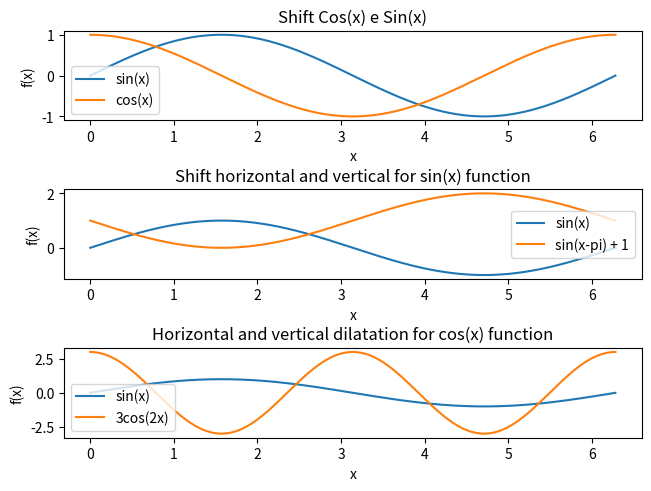

Python code for this plot:
'''
Write a program that draws the basic trigonometric functions over a meaningful domain, 
using NumPy universal functions

*Show that the sin and cosin functions differ by a phase

*Show that the terms A and B in the equation sin(x-A) + B
 represent horizontal and vertical translations of the functional form, respectively

Show that the terms C and D in the equation Dcos(Cx)
 represent horizontal and vertical dilations of the functional form, respectivey


'''
import numpy as np
import matplotlib.pyplot as plt

def func1(x):
    return np.sin(x-np.pi) + 1

def func2(x):
    return 3*np.cos(2*x)

def main():
    x_coord = np.linspace(0,2*np.pi,10_000)
    y1_coord = np.sin(x_coord)
    y2_coord = np.cos(x_coord)
    y3_coord = func1(x_coord)
    y4_coord = func2(x_coord)

    fig, ax = plt.subplots(3,1)

    ax[0].plot(x_coord,y1_coord,label = 'sin(x)')
    ax[0].plot(x_coord,y2_coord, label = 'cos(x)')
    ax[0].set_xlabel('x')
    ax[0].set_ylabel('f(x)')
    ax[0].set_title('Shift Cos(x) e Sin(x)')
    ax[0].legend()
    
    
    ax[1].plot(x_coord,y1_coord,label = 'sin(x)')
    ax[1].plot(x_coord,y3_coord,label = 'sin(x-pi) + 1')
    ax[1].set_xlabel('x')
    ax[1].set_ylabel('f(x)')
    ax[1].set_title('Shift horizontal and vertical for sin(x) function')
    ax[1].legend()
    
    ax[2].plot(x_coord,y1_coord,label = 'sin(x)')
    ax[2].plot(x_coord,y4_coord,label = '3cos(2x)')
    ax[2].set_xlabel('x')
    ax[2].set_ylabel('f(x)')
    ax[2].set_title('Horizontal and vertical dilatation for cos(x) function')
    ax[2].legend()
    
    fig.tight_layout(pad=0.3)
    plt.show()
    return

if __name__ == '__main__':
    main()